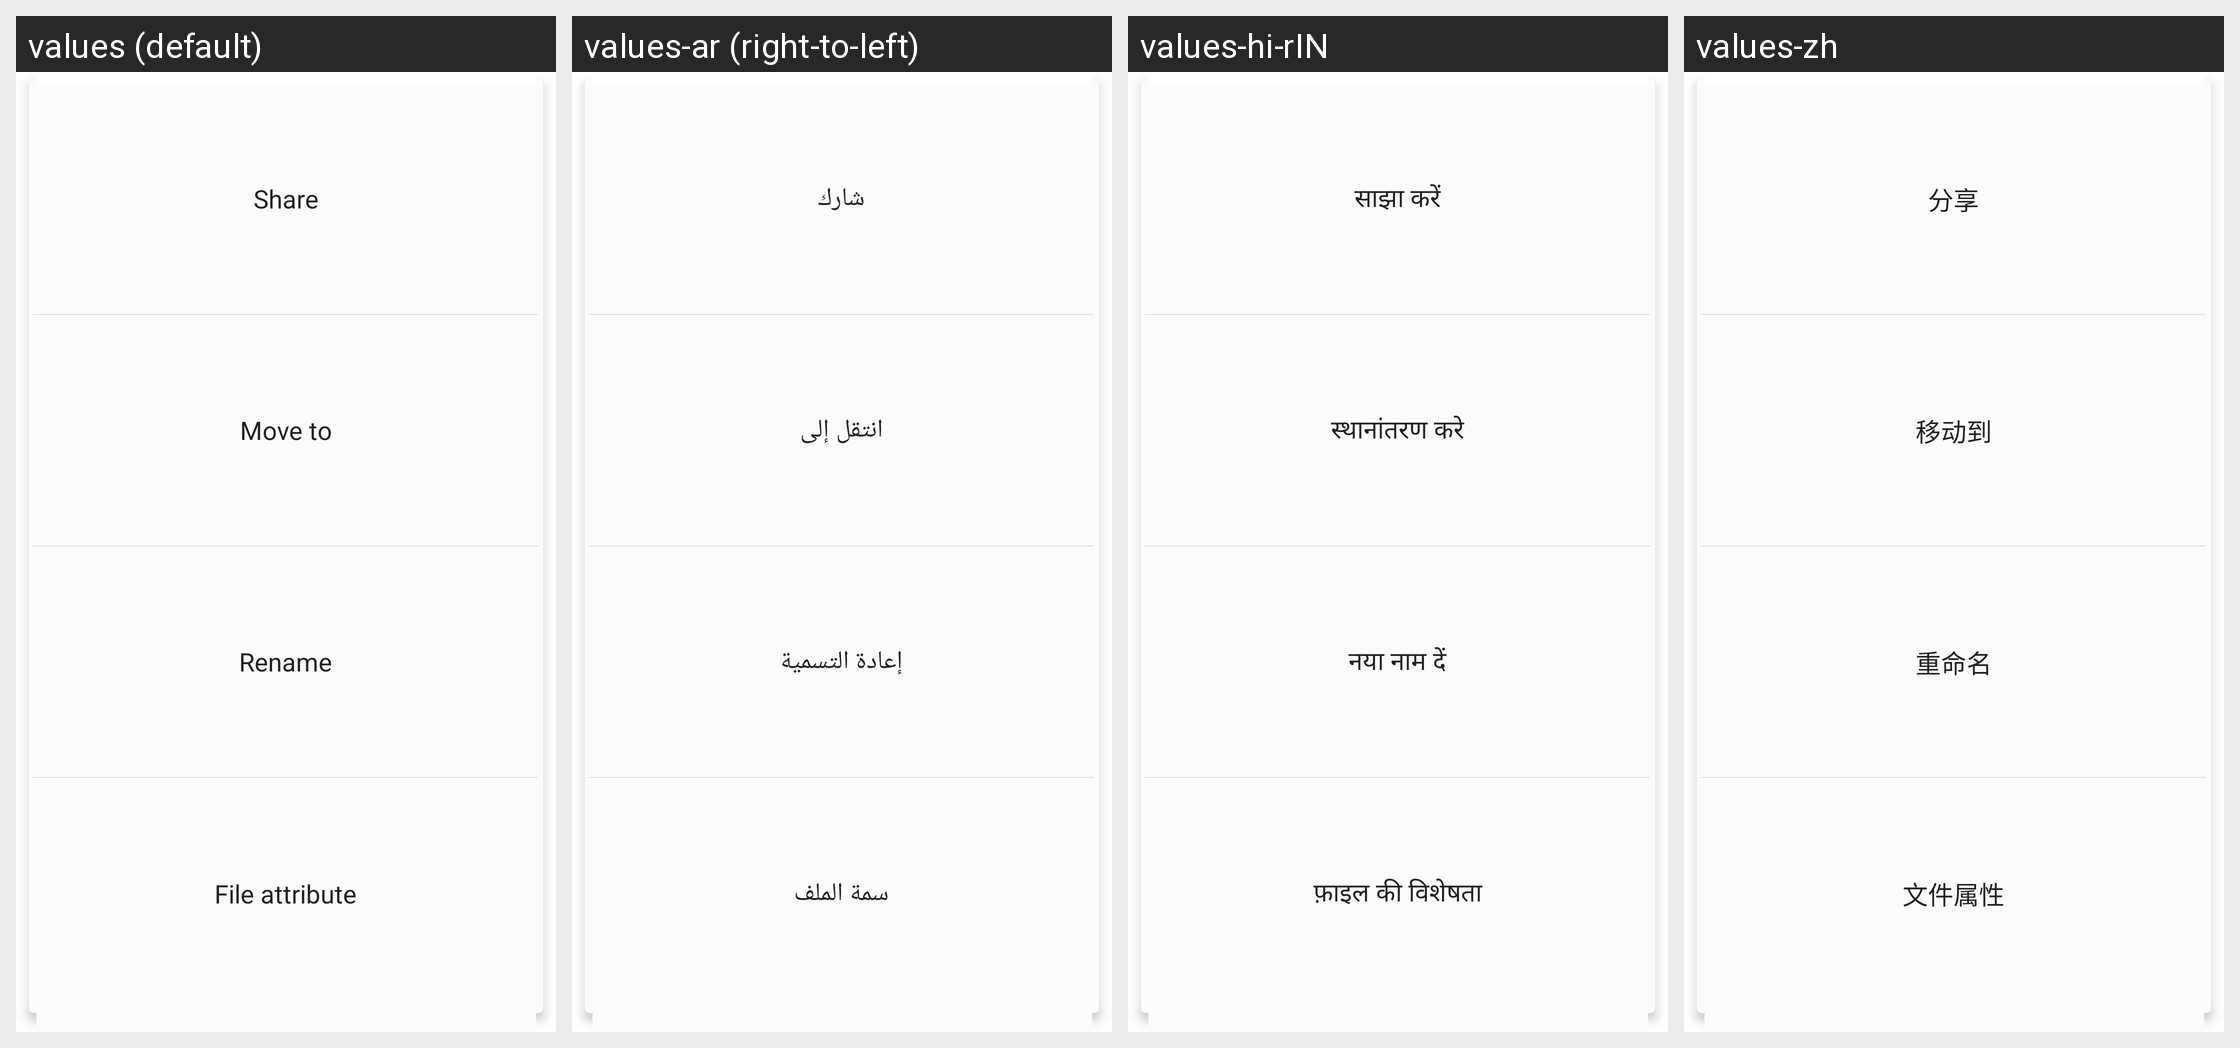

This grid shows one Android layout under several languages. Give, for every string resource on the screen, its name, the default text and each shown locale's text.
Android screen res/layout/file_list_more.xml rendered under 4 locales, left to right: values (default), values-ar (right-to-left), values-hi-rIN, values-zh. Device: Nexus 5 (rendered at 1080×1920; each locale shown at half size, 540×960, under a caption strip naming it); theme CustomTheme.
Other locales in the repository, not shown: values-en, values-es, values-fr, values-in, values-pt, values-ru, values-th-rTH, values-tr.
Strings drawn on this screen, with the default value and each locale's value (text and hints the layout hard-codes, and strings that could not be matched under every locale, appear in the picture but are not listed):

share
  values: Share
  values-ar: شارك
  values-hi-rIN: साझा करें
  values-zh: 分享

download_change_storage_location
  values: Move to
  values-ar: انتقل إلى
  values-hi-rIN: स्थानांतरण करे
  values-zh: 移动到

download_rename
  values: Rename
  values-ar: إعادة التسمية
  values-hi-rIN: नया नाम दें
  values-zh: 重命名

download_file_property
  values: File attribute
  values-ar: سمة الملف
  values-hi-rIN: फ़ाइल की विशेषता
  values-zh: 文件属性
